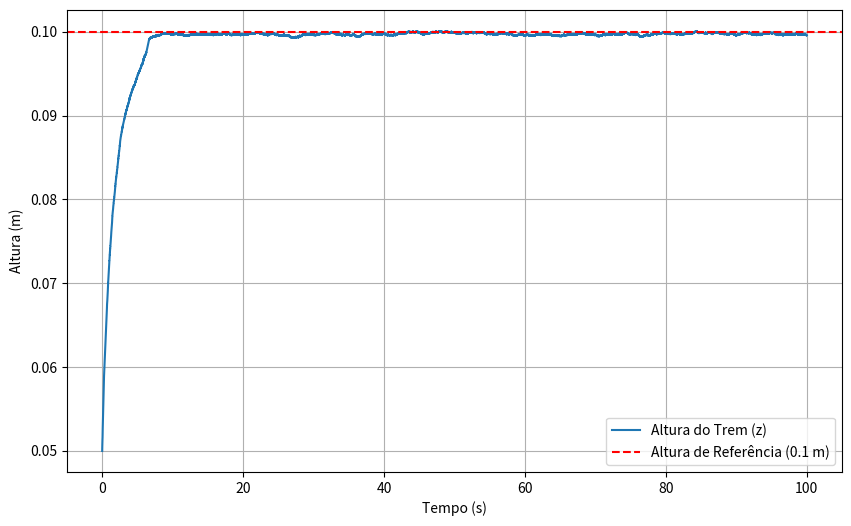

Write the Python code that produced this figure.
import numpy as np
import matplotlib.pyplot as plt

# Parâmetros do sistema Maglev
mu0 = 4 * np.pi * 1e-7  # Permeabilidade do vácuo (H/m)
N = 4500 # Número de espiras
A = 0.02  # Área da seção transversal do ímã (m^2)
m = 1200  # Massa do trem (kg)
g = 9.81  # Aceleração devido à gravidade (m/s^2)

# Ganhos do controlador PD
kp = 500  # Ganho proporcional
kd = 4000  # Ganho derivativo

# Parâmetros de simulação
z_ref = 0.1  # Altura de referência (10 cm)
t_end = 100  # Tempo final da simulação (s)
dt = 0.001  # Passo de tempo (s)


# Função que descreve o sistema de equações diferenciais
def maglev_system(t, y, I):
    z, dz = y
    F_lev = mu0 * N ** 2 * A * I ** 2 / (2 * z ** 2)
    F_g = m * g
    dzdt = (F_lev - F_g) / m
    return np.array([dz, dzdt])


# Função para simular o sistema usando Runge-Kutta de quarta ordem
def simulate_maglev_rk4(t_end, dt):
    t = np.arange(0, t_end, dt)
    z = np.zeros_like(t)  # Altura
    dz = np.zeros_like(t)  # Velocidade
    I = np.zeros_like(t)  # Corrente

    z[0] = 0.05  # Condição inicial da altura (m)
    dz[0] = 0.0  # Condição inicial da velocidade (m/s)

    for i in range(1, len(t)):
        error = z_ref - z[i - 1]
        derror = -dz[i - 1]
        I[i - 1] = kp * error + kd * derror

        if I[i - 1] < 0:
            I[i - 1] = 0

        y = np.array([z[i - 1], dz[i - 1]])
        k1 = maglev_system(t[i - 1], y, I[i - 1])
        k2 = maglev_system(t[i - 1] + 0.5 * dt, y + 0.5 * dt * k1, I[i - 1])
        k3 = maglev_system(t[i - 1] + 0.5 * dt, y + 0.5 * dt * k2, I[i - 1])
        k4 = maglev_system(t[i - 1] + dt, y + dt * k3, I[i - 1])

        y_next = y + (dt / 6.0) * (k1 + 2 * k2 + 2 * k3 + k4)

        z[i] = y_next[0]
        dz[i] = y_next[1]

    return t, z


# Simular o sistema usando RK4
t, z = simulate_maglev_rk4(t_end, dt)

# Plotar o gráfico
plt.figure(figsize=(10, 6))
plt.plot(t, z, label='Altura do Trem (z)')
plt.axhline(y=z_ref, color='r', linestyle='--', label='Altura de Referência (0.1 m)')
plt.xlabel('Tempo (s)')
plt.ylabel('Altura (m)')
plt.legend()
plt.grid(True)
plt.show()
